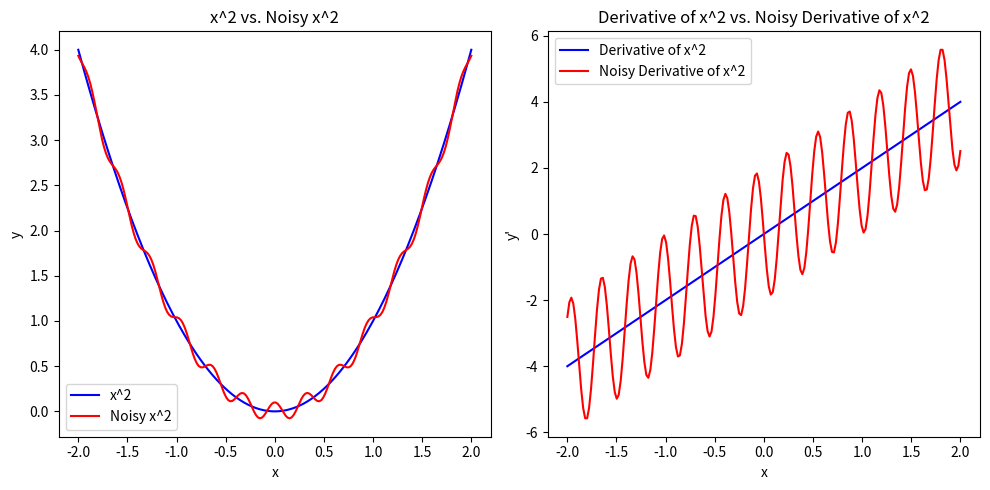

This figure's Python source:
import numpy as np
import matplotlib.pyplot as plt

omega = 20
epsilon = 0.1
x = np.linspace(-2, 2, 200)

y = x**2
y_noise = y + epsilon * np.cos(x * omega)

plt.figure(figsize=(10,5))

plt.subplot(1, 2, 1)
plt.plot(x, y, "-b", label="x^2")
plt.plot(x, y_noise, "-r", label="Noisy x^2")
plt.xlabel("x")
plt.ylabel("y")
plt.legend()
plt.title("x^2 vs. Noisy x^2")

y_prime = 2 * x
y_prime_noise = y_prime + epsilon * omega * - np.sin(x * omega)

plt.subplot(1, 2, 2)
plt.plot(x, y_prime, "-b", label="Derivative of x^2")
plt.plot(x, y_prime_noise, "-r", label="Noisy Derivative of x^2")
plt.xlabel("x")
plt.ylabel("y'")
plt.legend()
plt.title("Derivative of x^2 vs. Noisy Derivative of x^2")

plt.tight_layout()
plt.show()
